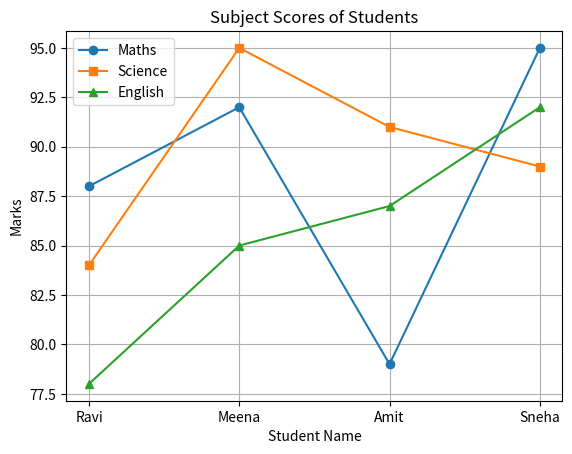
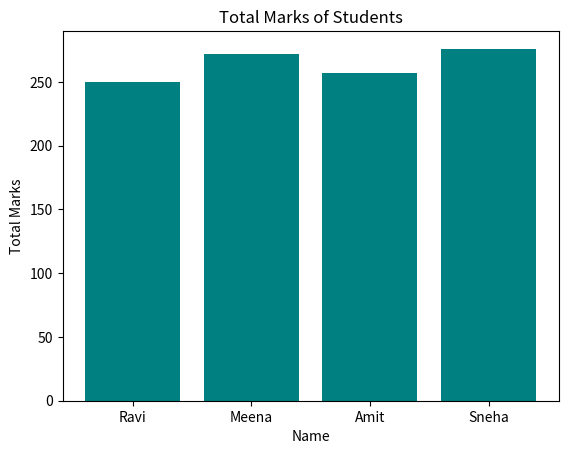
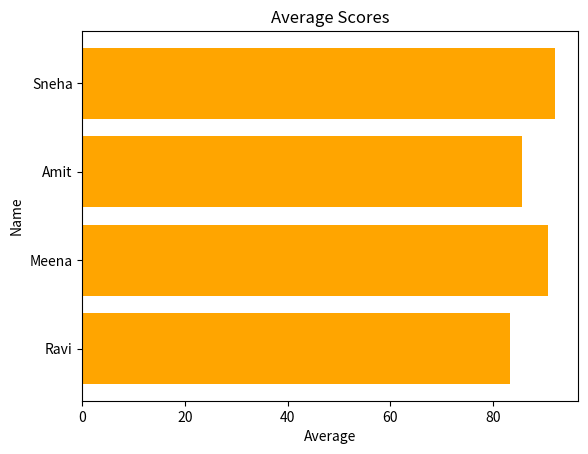
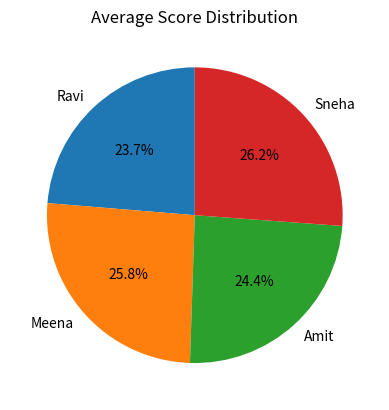

Write the Python code that produced these figures, in order.
# Importing Libraries
import numpy as np
import pandas as pd
import matplotlib.pyplot as plt

# -----------------------
# PART 1: NumPy Operations
# -----------------------
print("---- NumPy Array Operations ----")
x = np.array([10, 20, 30, 40, 50])
y = np.array([[1, 2], [3, 4], [5, 6]])

print("Original 1D Array x:", x)
print("x + 10:", x + 10)
print("x squared:", x ** 2)
print("Mean of x:", np.mean(x))
print("Reshape x to (5,1):\n", x.reshape(5, 1))
print("Original 2D Array y:\n", y)
print("Transpose of y:\n", y.T)
print("Flatten y:", y.flatten())

# ----------------------------
# PART 2: Pandas DataFrame Ops
# ----------------------------
print("\n---- Pandas DataFrame Operations ----")
data = {
    'Name': ['Ravi', 'Meena', 'Amit', 'Sneha'],
    'Maths': [88, 92, 79, 95],
    'Science': [84, 95, 91, 89],
    'English': [78, 85, 87, 92]
}
df = pd.DataFrame(data)

print("\nStudent DataFrame:")
print(df)

print("\nColumn Names:", df.columns.tolist())
print("Shape of DataFrame:", df.shape)
print("\nData Types:")
print(df.dtypes)

df['Total'] = df[['Maths', 'Science', 'English']].sum(axis=1)
df['Average'] = df['Total'] / 3
print("\nWith Total and Average Columns:")
print(df)

print("\nStudents scoring above 90 in Science:")
print(df[df['Science'] > 90])

print("\nSorted by Average Score:")
print(df.sort_values(by='Average', ascending=False))

# -----------------------
# PART 3: Matplotlib Plots
# -----------------------

# Line Plot – Subject Scores
plt.figure()
plt.plot(df['Name'], df['Maths'], label='Maths', marker='o')
plt.plot(df['Name'], df['Science'], label='Science', marker='s')
plt.plot(df['Name'], df['English'], label='English', marker='^')
plt.title('Subject Scores of Students')
plt.xlabel('Student Name')
plt.ylabel('Marks')
plt.legend()
plt.grid(True)
plt.show()

# Bar Plot – Total Marks
plt.figure()
plt.bar(df['Name'], df['Total'], color='teal')
plt.title('Total Marks of Students')
plt.xlabel('Name')
plt.ylabel('Total Marks')
plt.show()

# Horizontal Bar Plot – Average Scores
plt.figure()
plt.barh(df['Name'], df['Average'], color='orange')
plt.title('Average Scores')
plt.xlabel('Average')
plt.ylabel('Name')
plt.show()

# Pie Chart – Average Score Distribution
plt.figure()
plt.pie(df['Average'], labels=df['Name'], autopct='%1.1f%%', startangle=90)
plt.title('Average Score Distribution')
plt.show()
